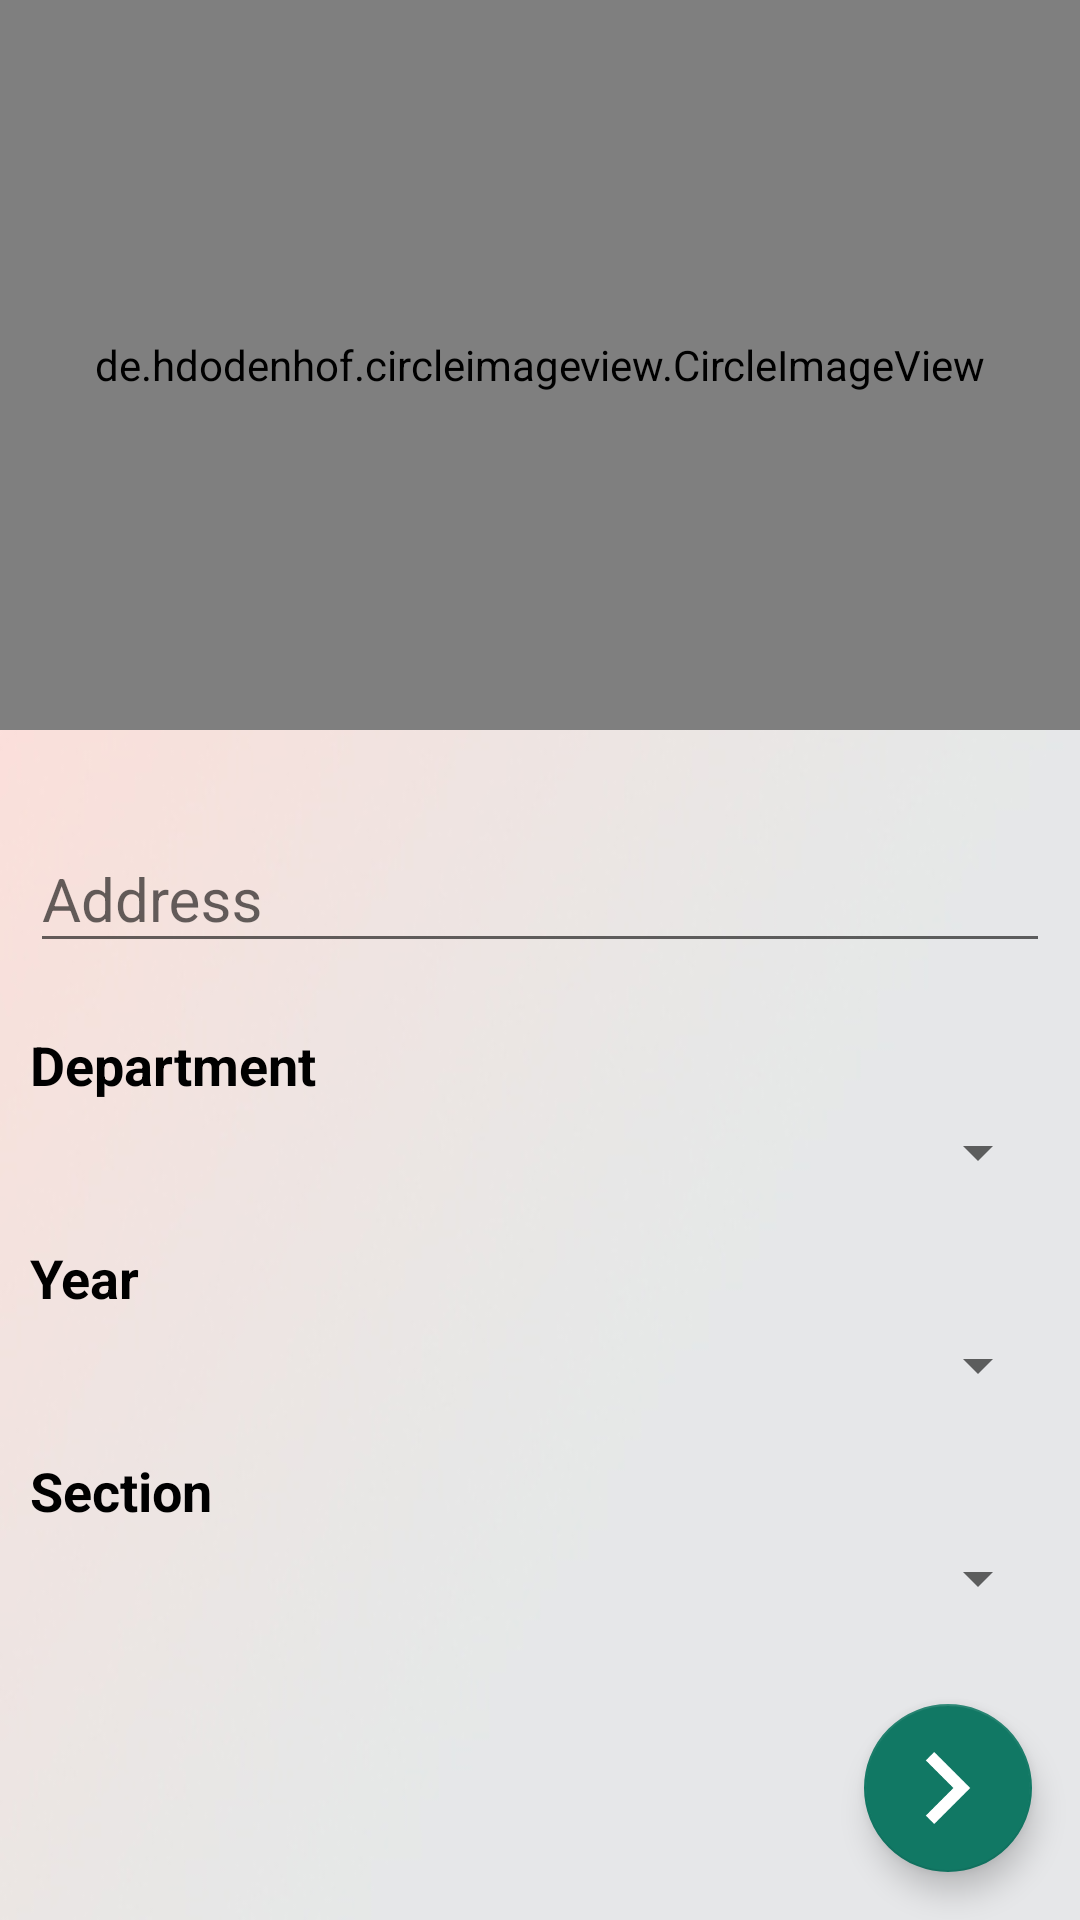

Layout XML and referenced resources for this Android screen:
<!-- AndroidManifest.xml: application theme AppTheme -->
<!-- res/layout/activity_finish_profile.xml -->
<?xml version="1.0" encoding="utf-8"?>
<LinearLayout
    xmlns:android="http://schemas.android.com/apk/res/android"
    xmlns:app="http://schemas.android.com/apk/res-auto"
    xmlns:tools="http://schemas.android.com/tools"
    android:layout_width="match_parent"
    android:layout_height="match_parent"
    tools:context=".FinishProfile"
    android:background="@drawable/backgroung"
    android:orientation="vertical"
    >

    <de.hdodenhof.circleimageview.CircleImageView
        android:id="@+id/finish_profile_image"
        android:layout_width="match_parent"
        android:layout_height="0dp"
        android:layout_weight="4"
        android:scaleType="centerCrop"
        android:src="@drawable/adduser"
        app:civ_border_color="@color/back"
        app:civ_border_width="3dp"
        android:padding="10dp"
        android:layout_marginBottom="20dp"
        />

    <android.support.design.widget.TextInputLayout
        android:layout_width="match_parent"
        android:layout_height="0dp"
        android:layout_weight="1"
        android:layout_marginRight="10dp"
        android:layout_marginLeft="10dp"
        android:gravity="center_vertical"
        android:layout_marginBottom="10dp"
        >

        <android.support.design.widget.TextInputEditText
            android:id="@+id/address_field"
            android:layout_width="match_parent"
            android:layout_height="wrap_content"
            android:hint="Address"
            android:textColorHint="@color/textradio"
            android:inputType="textPersonName|textCapWords"
            android:textSize="20sp"
            android:textColor="#000"
            />

    </android.support.design.widget.TextInputLayout>

    <LinearLayout
        android:id="@+id/dep_field"
        android:layout_width="match_parent"
        android:layout_height="0dp"
        android:layout_weight="1"
        android:orientation="vertical"
        android:layout_marginBottom="10dp"
        android:layout_marginRight="10dp"
        android:layout_marginLeft="10dp"
        android:gravity="center_vertical"
        android:layout_marginTop="5dp"
        >

        <TextView
            android:layout_width="wrap_content"
            android:layout_height="wrap_content"
            android:text="Department"
            android:textSize="18sp"
            android:textStyle="bold"
            android:textColor="#000"
            android:layout_marginBottom="5dp"
            />

        <Spinner
            android:id="@+id/department_spinner"
            android:layout_width="match_parent"
            android:layout_height="wrap_content"
            />

    </LinearLayout>

    <LinearLayout
        android:id="@+id/year_filed"
        android:layout_width="match_parent"
        android:layout_height="0dp"
        android:layout_weight="1"
        android:orientation="vertical"
        android:layout_marginBottom="10dp"
        android:layout_marginRight="10dp"
        android:layout_marginLeft="10dp"
        android:gravity="center_vertical"
        >

        <TextView
            android:layout_width="wrap_content"
            android:layout_height="wrap_content"
            android:text="Year"
            android:textSize="18sp"
            android:textStyle="bold"
            android:textColor="#000"
            android:layout_marginBottom="5dp"
            />

        <Spinner
            android:id="@+id/year_spinner"
            android:layout_width="match_parent"
            android:layout_height="wrap_content"
            />

    </LinearLayout>

    <LinearLayout
        android:id="@+id/section_field"
        android:layout_width="match_parent"
        android:layout_height="0dp"
        android:layout_weight="1"
        android:orientation="vertical"
        android:layout_marginBottom="10dp"
        android:layout_marginRight="10dp"
        android:layout_marginLeft="10dp"
        android:gravity="center_vertical"
        >

        <TextView
            android:layout_width="wrap_content"
            android:layout_height="wrap_content"
            android:text="Section"
            android:textSize="18sp"
            android:textStyle="bold"
            android:textColor="#000"
            android:layout_marginBottom="5dp"
            />

        <Spinner
            android:id="@+id/sections_spinner"
            android:layout_width="match_parent"
            android:layout_height="wrap_content"
            />

    </LinearLayout>

    <LinearLayout
        android:layout_width="match_parent"
        android:layout_height="wrap_content"
        android:gravity="right"
        >

        <android.support.design.widget.FloatingActionButton
            android:id="@+id/finish_btn"
            android:layout_width="wrap_content"
            android:layout_height="wrap_content"
            android:layout_margin="16dp"
            android:src="@drawable/arrow"
            android:tint="#fff"
            />

    </LinearLayout>

</LinearLayout>
<!-- resources referenced by this layout -->
<resources>
  <color name="back">#E5E8E8</color>
  <color name="textradio">#A6ACAF</color>
  <!-- drawable arrow: png bitmap (drawable-v24, 651 bytes) -->
  <!-- drawable backgroung: jpg bitmap (drawable-v24, 50800 bytes) -->
  <style name="AppTheme" parent="Theme.AppCompat.Light.NoActionBar">
          
          <item name="colorPrimary">@color/colorPrimary</item>
          <item name="colorPrimaryDark">@color/colorPrimaryDark</item>
          <item name="colorAccent">@color/colorAccent</item>
      </style>
  <color name="colorPrimary">#117864</color>
  <color name="colorPrimaryDark">#117864</color>
  <color name="colorAccent">#117864</color>
</resources>
